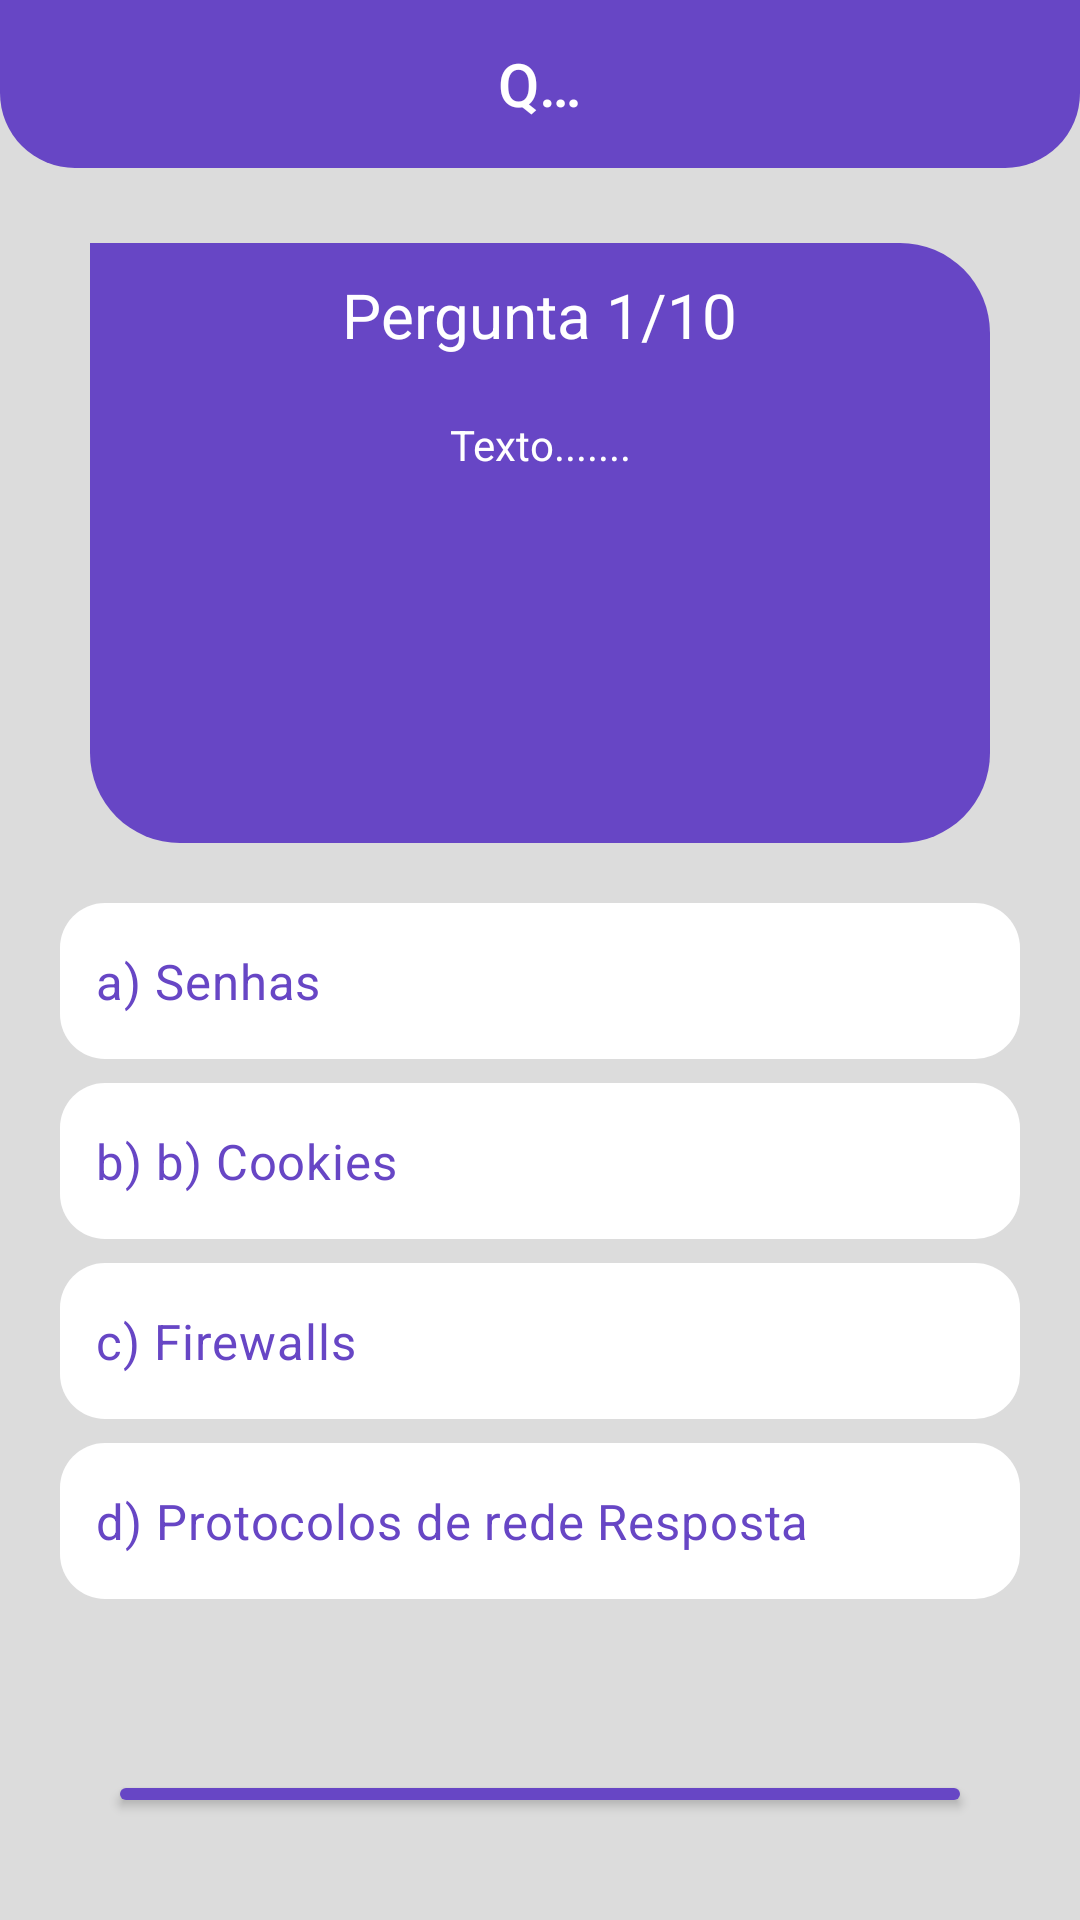

Write the Android layout XML for this screen, with the resource values it uses.
<!-- AndroidManifest.xml: application theme Theme.SITestCliente -->
<!-- res/layout/activity_tela_quiz.xml -->
<?xml version="1.0" encoding="utf-8"?>
<LinearLayout xmlns:android="http://schemas.android.com/apk/res/android"
    xmlns:app="http://schemas.android.com/apk/res-auto"
    xmlns:tools="http://schemas.android.com/tools"
    android:layout_width="match_parent"
    android:layout_height="match_parent"
    android:background="#DCDCDC"
    android:orientation="vertical"
    tools:context=".TelaQuiz">


    <com.google.android.material.appbar.AppBarLayout
        android:id="@+id/appBarLayout"
        android:layout_width="match_parent"
        android:layout_height="wrap_content"
        android:background="@drawable/bg_toolbar"
        app:layout_constraintEnd_toEndOf="parent"
        app:layout_constraintStart_toStartOf="parent"
        app:layout_constraintTop_toTopOf="parent">

        <androidx.constraintlayout.widget.ConstraintLayout
            android:id="@+id/constraintLayout"
            android:layout_width="match_parent"
            android:layout_height="wrap_content"
            android:layout_gravity="center"            >

            <Toolbar
                android:id="@+id/toolbar"
                android:layout_width="match_parent"
                android:layout_height="wrap_content"
                android:title="QUIZ"
                android:layout_marginStart="150dp"
                android:layout_marginEnd="150dp"
                android:titleTextColor="@color/white"
                app:layout_constraintEnd_toEndOf="parent"
                app:layout_constraintHorizontal_bias="1.0"
                app:layout_constraintStart_toStartOf="parent"
                app:layout_constraintTop_toTopOf="parent" />

        </androidx.constraintlayout.widget.ConstraintLayout>

    </com.google.android.material.appbar.AppBarLayout>

    <LinearLayout
        android:layout_width="match_parent"
        android:layout_height="200dp"
        android:background="@drawable/conteudo_bachground"
        android:layout_marginEnd="30dp"
        android:layout_marginStart="30dp"
        android:layout_marginTop="25dp"
        android:padding="10dp"
        android:gravity="center"
        android:orientation="vertical">


    <TextView
        android:id="@+id/txtTituloPergunta"
        android:layout_width="wrap_content"
        android:layout_height="wrap_content"
        android:text="Pergunta 1/10"
        android:textColor="@color/white"
        android:textSize="10pt"/>

    <TextView
        android:id="@+id/txtPergunta"
        android:layout_width="match_parent"
        android:layout_height="match_parent"
        android:text="Texto......."
        android:textAlignment="center"
        android:layout_gravity="center"
        android:textColor="@color/white"
        android:layout_marginTop="20dp" />
    </LinearLayout>


    <RadioGroup
        android:id="@+id/groupRadio"
        android:layout_width="match_parent"
        android:layout_height="wrap_content"
        android:padding="20dp"
        app:layout_constraintEnd_toEndOf="parent"
        app:layout_constraintStart_toStartOf="parent"
        app:layout_constraintTop_toBottomOf="@+id/balaoTopico">

        <RadioButton
            android:id="@+id/radioButton1"
            android:layout_width="match_parent"
            android:layout_height="wrap_content"
            android:text="a) Senhas"
            android:textSize="8pt"
            android:textColor="#6746C5"
            android:background="@drawable/bg_radio_button"
            android:button="@null"
            android:paddingLeft="12dp"
            android:paddingBottom="15dp"
            android:paddingTop="15dp"
            android:layout_marginBottom="8dp"/>

        <RadioButton
            android:id="@+id/radioButton2"
            android:layout_width="match_parent"
            android:layout_height="wrap_content"
            android:text="b) b) Cookies"
            android:textSize="8pt"
            android:textColor="#6746C5"
            android:background="@drawable/bg_radio_button"
            android:button="@null"
            android:paddingLeft="12dp"
            android:paddingBottom="15dp"
            android:paddingTop="15dp"
            android:layout_marginBottom="8dp"/>

        <RadioButton
            android:id="@+id/radioButton3"
            android:layout_width="match_parent"
            android:layout_height="wrap_content"
            android:text="c) Firewalls "
            android:textSize="8pt"
            android:textColor="#6746C5"
            android:background="@drawable/bg_radio_button"
            android:button="@null"
            android:paddingLeft="12dp"
            android:paddingBottom="15dp"
            android:paddingTop="15dp"
            android:layout_marginBottom="8dp"/>

        <RadioButton
            android:id="@+id/radioButton4"
            android:layout_width="match_parent"
            android:layout_height="wrap_content"
            android:text="d) Protocolos de rede Resposta"
            android:textSize="8pt"
            android:textColor="#6746C5"
            android:background="@drawable/bg_radio_button"
            android:button="@null"
            android:paddingLeft="12dp"
            android:paddingBottom="15dp"
            android:paddingTop="15dp"
            android:layout_marginBottom="8dp"/>
    </RadioGroup>

    <androidx.appcompat.widget.AppCompatButton
        android:id="@+id/btnResponder"
        style="@style/Button2"
        android:layout_marginBottom="40dp"
        android:hint="Responder"
        android:textSize="10pt"
        android:textColorHint="@color/white"
        app:layout_constraintBottom_toBottomOf="parent"
        app:layout_constraintEnd_toEndOf="parent"
        app:layout_constraintStart_toStartOf="parent" />

</LinearLayout>
<!-- resources referenced by this layout -->
<resources>
  <color name="white">#FFFFFFFF</color>
  <!-- drawable bg_radio_button (drawable) -->
  <?xml version="1.0" encoding="utf-8"?>
  <selector xmlns:android="http://schemas.android.com/apk/res/android">
      <item android:state_checked="false">
          <shape android:shape="rectangle">
              <solid android:color="#ffffff"/>
              <corners android:radius="15dp"/>
          </shape>
      </item>
  
      <item android:state_checked="true">
          <shape android:shape="rectangle">
              <solid android:color="#B299FA"/>
              <corners android:radius="15dp"/>
          </shape>
      </item>
  
  </selector>
  <!-- drawable bg_toolbar (drawable) -->
  <?xml version="1.0" encoding="utf-8"?>
  <shape xmlns:android="http://schemas.android.com/apk/res/android"
      android:shape="rectangle">
  
      <corners android:bottomRightRadius="25dp"
               android:bottomLeftRadius="25dp"/>
      <solid android:color="@color/roxo"/>
  
  </shape>
  <!-- drawable conteudo_bachground (drawable) -->
  <?xml version="1.0" encoding="utf-8"?>
  <shape xmlns:android="http://schemas.android.com/apk/res/android" android:shape="rectangle">
  
      <corners android:bottomRightRadius="30dp"
          android:bottomLeftRadius="30dp"
          android:topRightRadius="30dp"/>
  
      <solid android:color="#6746c5"/>
  
  
  </shape>
  <style name="Button2">
              <item name="android:layout_width">match_parent</item>
              <item name="android:layout_height">wrap_content</item>
              <item name="android:layout_marginTop">35dp</item>
              <item name="android:layout_marginStart">40dp</item>
              <item name="android:layout_marginEnd">40dp</item>
              <item name="android:background">@drawable/button2</item>
              <item name="android:textSize">25dp</item>
          </style>
  <style name="Theme.SITestCliente" parent="Base.Theme.SITestCliente" />
  <color name="roxo">#6746C5</color>
  <!-- drawable button2 (drawable) -->
  <?xml version="1.0" encoding="utf-8"?>
  <shape xmlns:android="http://schemas.android.com/apk/res/android">
  
      <corners android:radius="20dp"/>
      <solid android:color="@color/roxo"/>
  
  </shape>
  <style name="Base.Theme.SITestCliente" parent="Theme.Material3.DayNight.NoActionBar">
          
          
      </style>
</resources>
